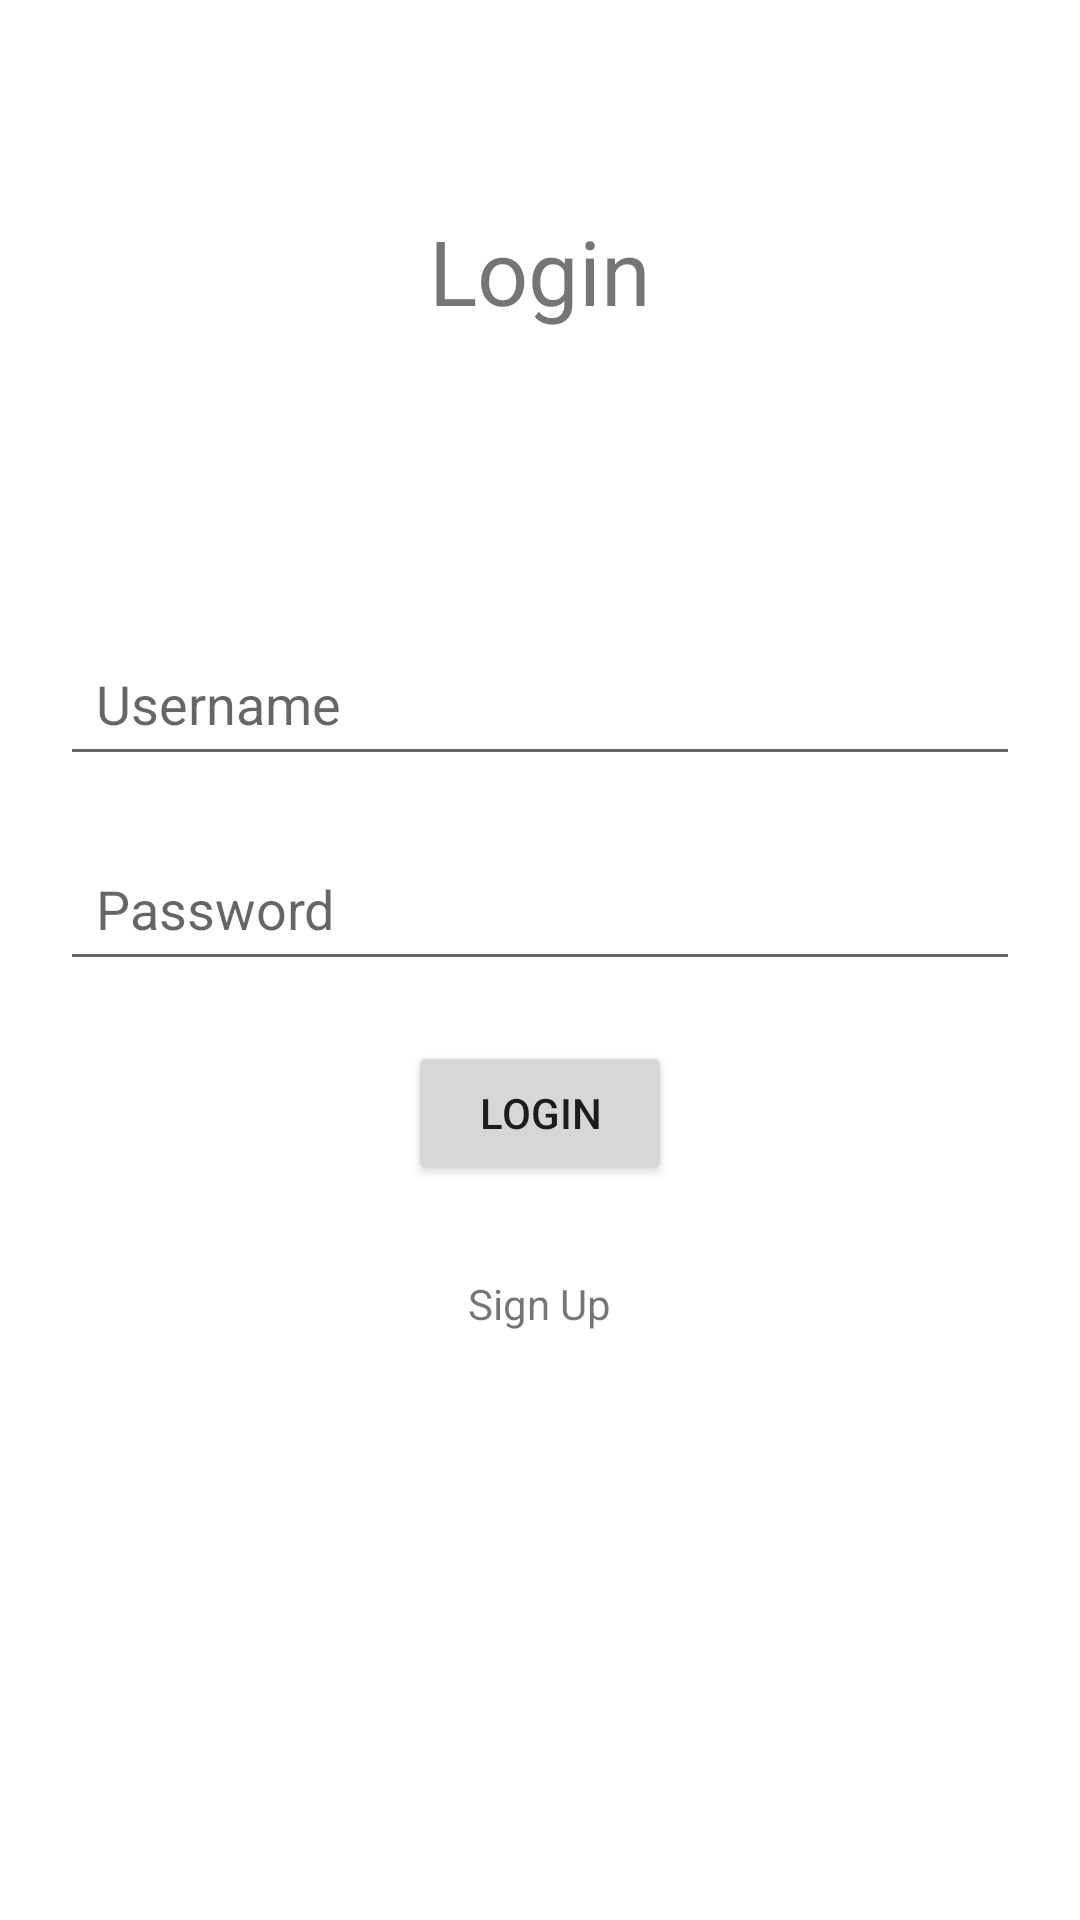

Layout XML and referenced resources for this Android screen:
<!-- AndroidManifest.xml: application theme Theme.Test -->
<!-- res/layout/relative_layout.xml -->
<?xml version="1.0" encoding="utf-8"?>
<RelativeLayout xmlns:android="http://schemas.android.com/apk/res/android"
    android:layout_width="match_parent"
    android:layout_height="match_parent"
    android:padding="20dp">

    <TextView
        android:id="@+id/login"
        android:layout_width="wrap_content"
        android:layout_height="wrap_content"
        android:layout_centerHorizontal="true"
        android:layout_marginTop="50dp"
        android:textSize="30sp"
        android:text="Login"/>

    <EditText
        android:padding="12dp"
        android:id="@+id/username"
        android:layout_width="match_parent"
        android:layout_height="wrap_content"
        android:layout_below="@+id/login"
        android:layout_centerHorizontal="true"
        android:layout_marginTop="100dp"
        android:hint="Username"/>

    <EditText
        android:padding="12dp"
        android:id="@+id/password"
        android:layout_width="match_parent"
        android:layout_height="wrap_content"
        android:layout_below="@+id/username"
        android:layout_centerHorizontal="true"
        android:layout_marginTop="20dp"
        android:hint="Password"/>

    <Button
        android:id="@+id/login_button"
        android:layout_width="wrap_content"
        android:layout_height="wrap_content"
        android:layout_below="@+id/password"
        android:layout_centerHorizontal="true"
        android:layout_marginTop="20dp"
        android:text="Login"/>

    <TextView
        android:id="@+id/signup"
        android:layout_width="wrap_content"
        android:layout_height="wrap_content"
        android:layout_below="@+id/login_button"
        android:layout_centerHorizontal="true"
        android:layout_marginTop="30dp"
        android:text="Sign Up"/>

</RelativeLayout>
<!-- resources referenced by this layout -->
<resources>
  <style name="Theme.Test" parent="Theme.MaterialComponents.DayNight.DarkActionBar">
          
          <item name="colorPrimary">@color/purple_500</item>
          <item name="colorPrimaryVariant">@color/purple_700</item>
          <item name="colorOnPrimary">@color/white</item>
          
          <item name="colorSecondary">@color/teal_200</item>
          <item name="colorSecondaryVariant">@color/teal_700</item>
          <item name="colorOnSecondary">@color/black</item>
          
          <item name="android:statusBarColor">?attr/colorPrimaryVariant</item>
          
      </style>
  <color name="purple_500">#FF6200EE</color>
  <color name="purple_700">#FF3700B3</color>
  <color name="white">#FFFFFFFF</color>
  <color name="teal_200">#FF03DAC5</color>
  <color name="teal_700">#FF018786</color>
  <color name="black">#FF000000</color>
</resources>
